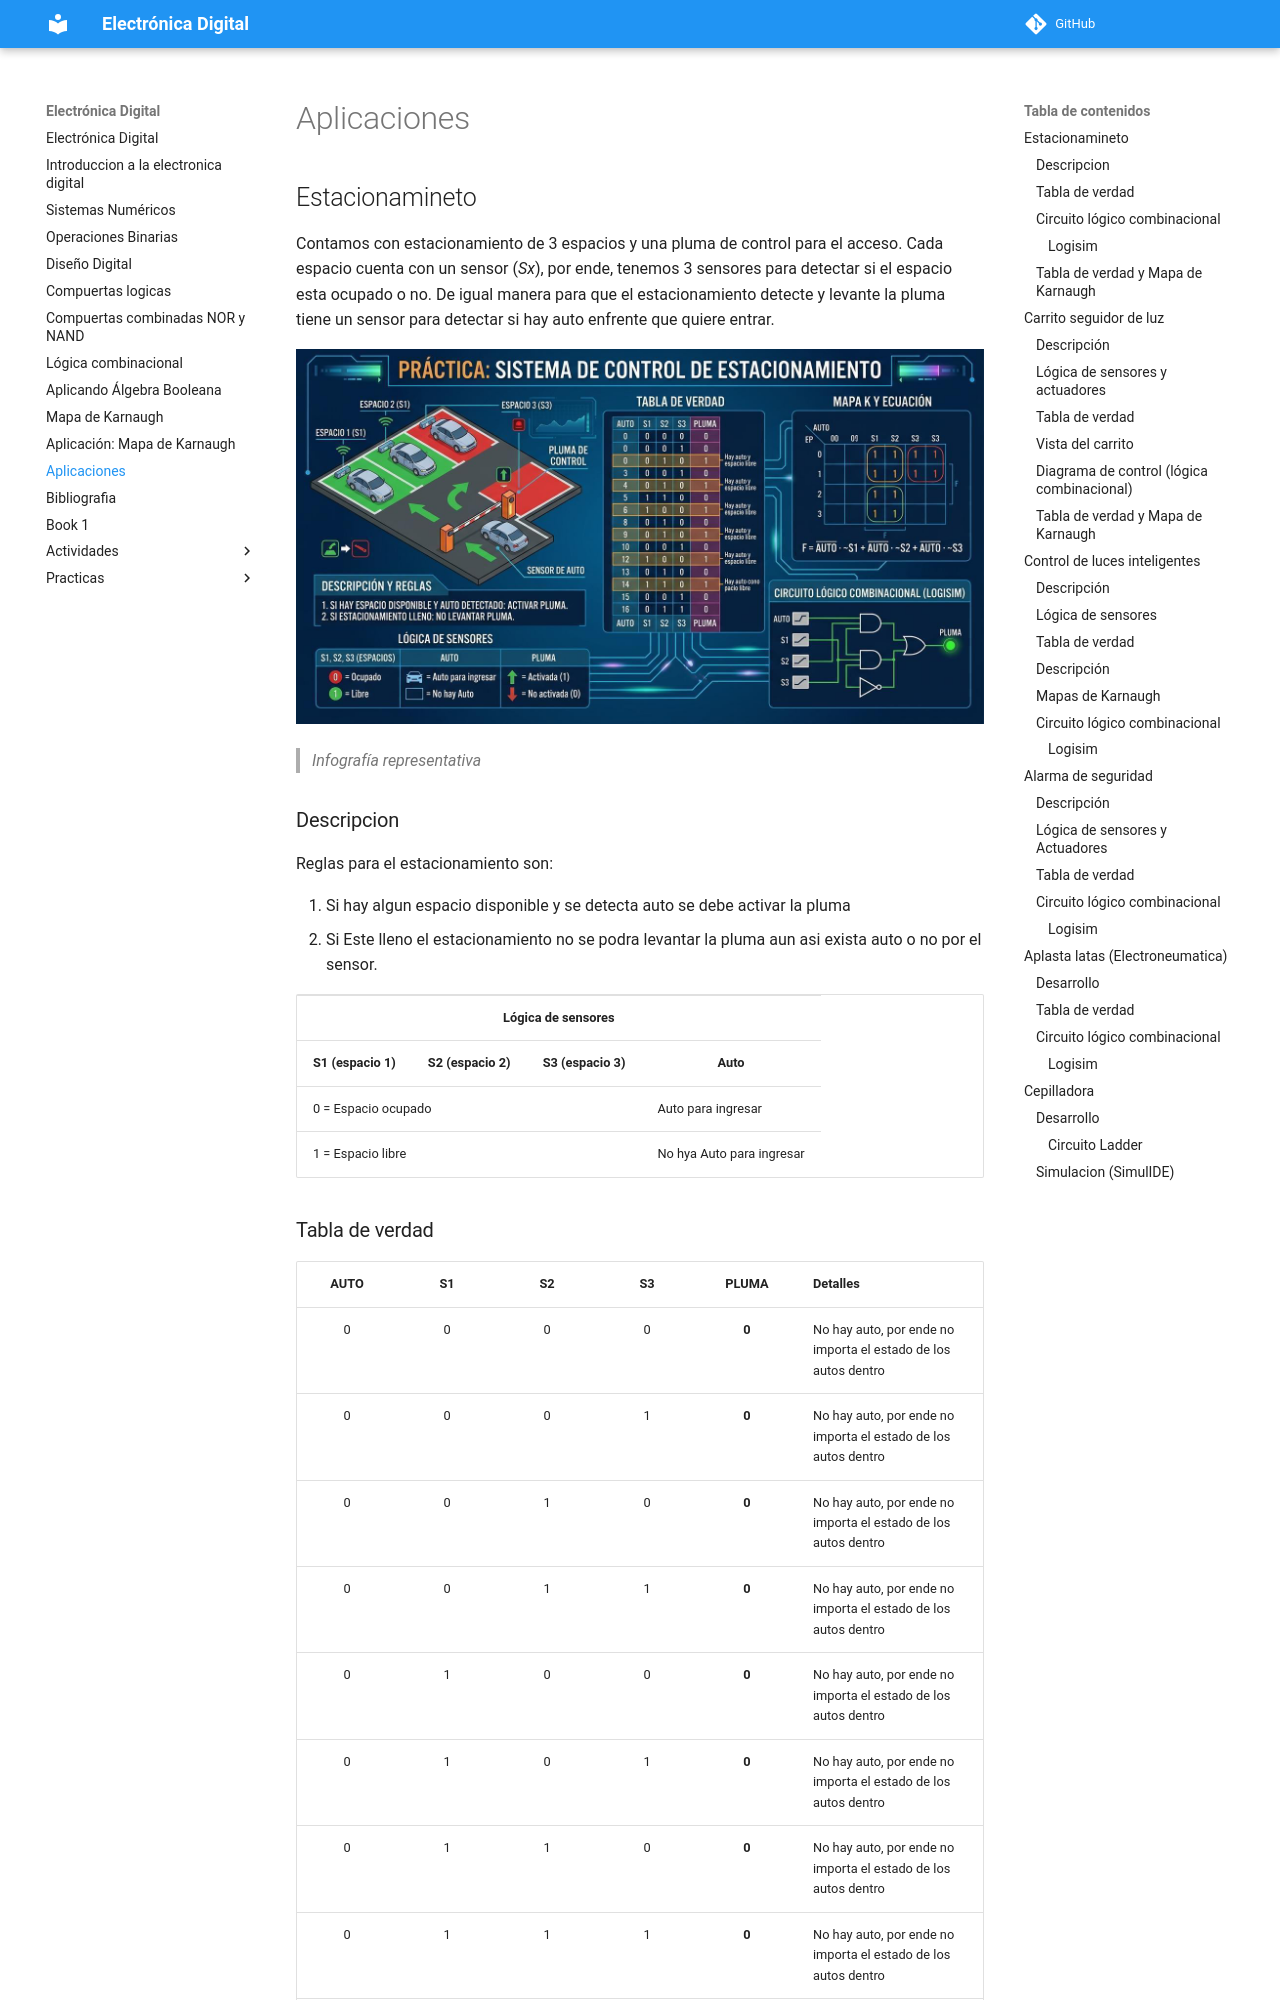

repository: jalmx/electronica-digital · page: 11_aplicaciones/index.html · generator: mkdocs

# Aplicaciones

## Estacionamineto

Contamos con estacionamiento de 3 espacios y una pluma de control para el acceso. Cada espacio cuenta con un sensor (*Sx*), por ende, tenemos 3 sensores para detectar si el espacio esta ocupado o no. De igual manera para que el estacionamiento detecte y levante la pluma tiene un sensor para detectar si hay auto enfrente que quiere entrar.

![infografia](assets/estacionamiento_infografia.jpeg)

> *Infografía representativa*
